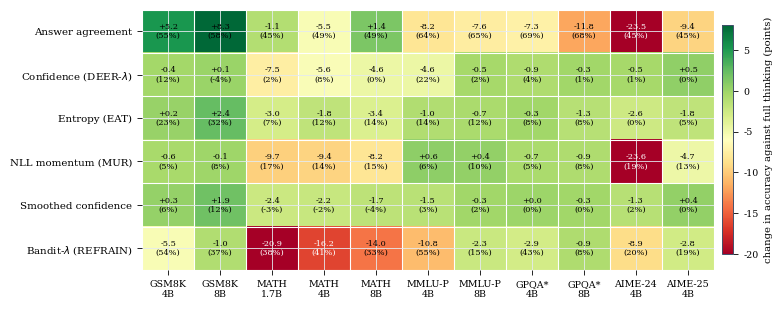
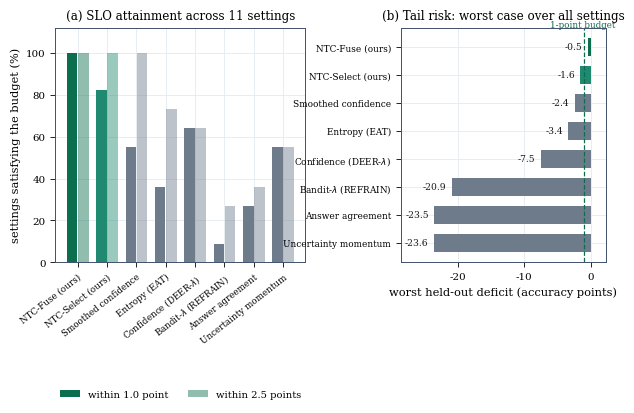
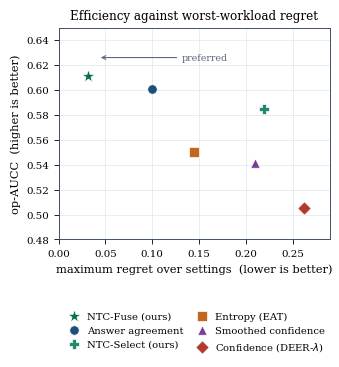
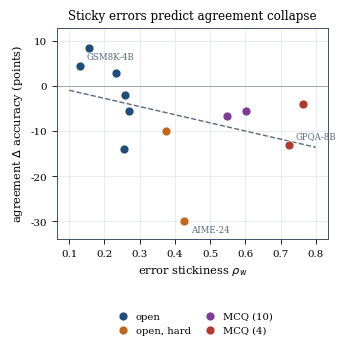
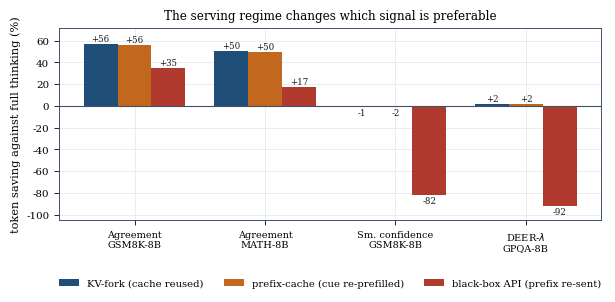
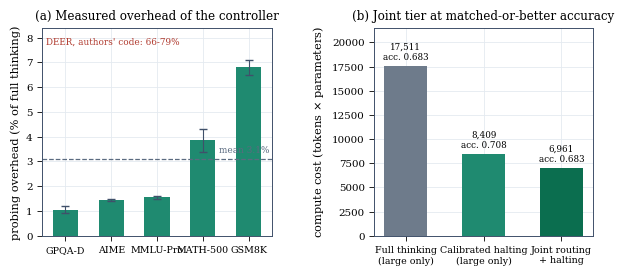
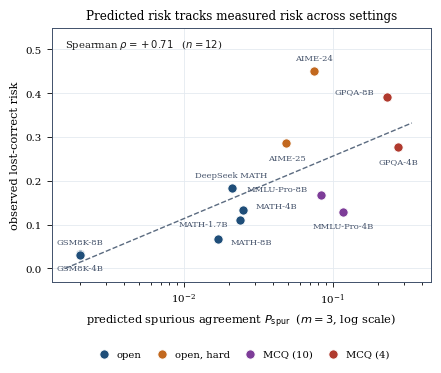
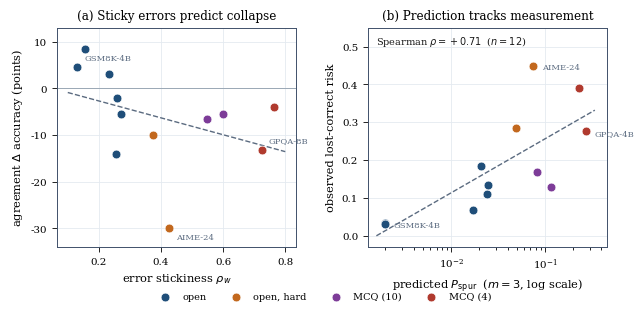

The script that saved these images, in order:
"""All result figures for the TIST manuscript, rebuilt from the frozen result set.
Every number here is traceable to experiments/ntc/{SLO_ATTAINMENT,GENSEEDS_*,
COST_REGIMES,PROP2_VALIDATION,JOINT}.md or to the recomputed primary statistics
(audit/per_setting.json). Run:  python3 paperfigs.py"""
import matplotlib; matplotlib.use("Agg")
import matplotlib.pyplot as plt, numpy as np
plt.rcParams.update({
    "font.family":"serif","font.serif":["DejaVu Serif"],"font.size":8.2,
    "axes.linewidth":0.7,"axes.edgecolor":"#40506A","pdf.fonttype":42,
    "xtick.major.width":0.6,"ytick.major.width":0.6,"xtick.labelsize":7.4,
    "ytick.labelsize":7.4,"axes.titlesize":8.6,"axes.labelsize":8.2,
    "legend.fontsize":7.2,"axes.grid":True,"grid.color":"#E4EAF0",
    "grid.linewidth":0.6,"axes.axisbelow":True})
OURS_A="#0B6E4F"; OURS_B="#1F8A70"; C1="#1F4E79"; C2="#C2681E"; C3="#7D3C98"
C4="#B03A2E"; C5="#6E7B8B"; GREY="#5B6B80"
def save(fig,name):
    fig.savefig(name,bbox_inches="tight",pad_inches=0.02)
    fig.savefig(name.replace(".pdf",".png"),bbox_inches="tight",pad_inches=0.02,dpi=170)  # PNGDUP
    plt.close(fig); print("wrote",name)

# ---------------------------------------------------------------- Fig. collapse
cols=["GSM8K\n4B","GSM8K\n8B","MATH\n1.7B","MATH\n4B","MATH\n8B","MMLU-P\n4B",
      "MMLU-P\n8B","GPQA*\n4B","GPQA*\n8B","AIME-24\n4B","AIME-25\n4B"]
rows=["Answer agreement","Confidence (DEER-$\\lambda$)","Entropy (EAT)",
      "NLL momentum (MUR)","Smoothed confidence","Bandit-$\\lambda$ (REFRAIN)"]
D=np.array([
 [ 5.2,  8.3, -1.1, -5.5,  1.4, -8.2, -7.6, -7.3,-11.8,-23.5, -9.4],
 [-0.4,  0.1, -7.5, -5.6, -4.6, -4.6, -0.5, -0.9, -0.3, -0.5,  0.5],
 [ 0.2,  2.4, -3.0, -1.8, -3.4, -1.0, -0.7, -0.3, -1.3, -2.6, -1.8],
 [-0.6, -0.1, -9.7, -9.4, -8.2,  0.6,  0.4, -0.7, -0.9,-23.6, -4.7],
 [ 0.3,  1.9, -2.4, -2.2, -1.7, -1.5, -0.3,  0.0, -0.3, -1.3,  0.4],
 [-5.5, -1.0,-20.9,-16.2,-14.0,-10.8, -2.3, -2.9, -0.9, -8.9, -2.8]])
C=np.array([
 [55, 58, 45, 49, 49, 64, 65, 69, 68, 45, 45],
 [12, -4,  2,  8,  0, 22,  2,  4,  1,  1,  0],
 [23, 32,  7, 12, 14, 14, 12,  8,  8,  0,  5],
 [ 5,  8, 17, 14, 15,  6, 10,  5,  8, 19, 13],
 [ 6, 12, -3, -2, -4,  3,  2,  0,  0,  2,  0],
 [54, 37, 38, 41, 33, 55, 15, 43,  8, 20, 19]])
fig,ax=plt.subplots(figsize=(8.2,2.95))
im=ax.imshow(D,cmap="RdYlGn",vmin=-20,vmax=8,aspect="auto")
ax.set_xticks(range(len(cols)),cols,fontsize=6.8)
ax.set_yticks(range(len(rows))); ax.set_yticklabels(rows,fontsize=7.4)
for i in range(len(rows)):
    for j in range(len(cols)):
        ax.text(j,i,f"{D[i,j]:+.1f}\n({C[i,j]:.0f}%)",ha="center",va="center",
                fontsize=5.9,color="white" if D[i,j]<-14 else "black")
ax.set_xticks(np.arange(-.5,len(cols),1),minor=True)
ax.set_yticks(np.arange(-.5,len(rows),1),minor=True)
ax.grid(which="minor",color="white",linewidth=0.8); ax.tick_params(which="minor",length=0)
for k in ("top","right","bottom","left"): ax.spines[k].set_visible(False)
cb=fig.colorbar(im,ax=ax,shrink=0.88,pad=0.012)
cb.set_label("change in accuracy against full thinking (points)",fontsize=7.2)
cb.ax.tick_params(labelsize=6.8); fig.tight_layout(pad=0.25)
save(fig,"fig_collapse.pdf")

# ---------------------------------------------------------------- Fig. SLO
methods=["NTC-Fuse\n(ours)","NTC-Select\n(ours)","Smoothed\nconfidence","Entropy\n(EAT)",
         "Confidence\n(DEER-$\\lambda$)","Bandit-$\\lambda$\n(REFRAIN)","Answer\nagreement",
         "Uncertainty\nmomentum"]
w1=np.array([100,82,55,36,64,9,27,55]); w25=np.array([100,100,100,73,64,27,36,55])
worst=np.array([-0.5,-1.6,-2.4,-3.4,-7.5,-20.9,-23.5,-23.6])
cols_=[OURS_A,OURS_B]+[C5]*6
fig,axes=plt.subplots(1,2,figsize=(7.1,3.05),gridspec_kw={"width_ratios":[1.22,1],"wspace":0.42})
x=np.arange(len(methods))
axes[0].bar(x-0.19,w1,0.36,color=cols_,label="within 1.0 point")
axes[0].bar(x+0.19,w25,0.36,color=cols_,alpha=0.45,label="within 2.5 points")
axes[0].set_xticks(x); axes[0].set_xticklabels([m.replace("\n"," ") for m in methods],
    fontsize=6.3,rotation=38,ha="right",rotation_mode="anchor")
axes[0].set_ylabel("settings satisfying the budget (%)"); axes[0].set_ylim(0,112)
axes[0].set_title("(a) SLO attainment across 11 settings")
axes[0].legend(loc="lower center",bbox_to_anchor=(0.5,-0.62),ncol=2,frameon=False)
bars=axes[1].barh(x,worst,color=cols_,height=0.62)
axes[1].set_yticks(x); axes[1].set_yticklabels([m.replace("\n"," ") for m in methods],fontsize=6.4)
axes[1].invert_yaxis(); axes[1].set_xlabel("worst held-out deficit (accuracy points)")
axes[1].set_title("(b) Tail risk: worst case over all settings"); axes[1].set_xlim(-28.5,2.2)
for b,v in zip(bars,worst):
    axes[1].text(v-0.8,b.get_y()+b.get_height()/2,f"{v:+.1f}",va="center",ha="right",
                 fontsize=6.6,color="#1A1A1A")
axes[1].axvline(-1.0,color=OURS_A,ls="--",lw=0.9)
axes[1].text(-1.3,-0.62,"1-point budget",fontsize=6.3,color=OURS_A,ha="center",va="bottom")
save(fig,"fig_slo.pdf")

# ------------------------------------------------------- Fig. efficiency/regret
names=["NTC-Fuse (ours)","Answer agreement","NTC-Select (ours)","Entropy (EAT)",
       "Smoothed confidence","Confidence (DEER-$\\lambda$)"]
aucc=[0.611,0.601,0.585,0.550,0.541,0.505]
mxreg=[0.031,0.100,0.220,0.145,0.210,0.262]
mkr=["*","o","P","s","^","D"]; cl=[OURS_A,C1,OURS_B,C2,C3,C4]
fig,ax=plt.subplots(figsize=(3.5,2.75))
for n,a,r,m,c in zip(names,aucc,mxreg,mkr,cl):
    ax.scatter(r,a,marker=m,s=95 if m=="*" else 46,color=c,zorder=3,
               edgecolor="white",linewidth=0.5,label=n)
ax.set_xlabel("maximum regret over settings  (lower is better)")
ax.set_ylabel("op-AUCC  (higher is better)")
ax.set_title("Efficiency against worst-workload regret")
ax.set_xlim(0.0,0.29); ax.set_ylim(0.48,0.65)
ax.annotate("preferred",xy=(0.042,0.626),xytext=(0.132,0.626),fontsize=6.8,color=GREY,
            va="center",arrowprops=dict(arrowstyle="->",color=GREY,lw=0.8))
ax.legend(loc="upper center",bbox_to_anchor=(0.5,-0.30),ncol=2,frameon=False,
          handletextpad=0.3,columnspacing=0.9)
save(fig,"fig_regret.pdf")

# ------------------------------------------------------------ Fig. stickiness
bench=["GSM8K-4B","GSM8K-8B","MATH-1.7B","MATH-4B","MATH-8B","MMLU-Pro-4B",
       "MMLU-Pro-8B","AIME-24","AIME-25","GPQA-4B","GPQA-8B","DeepSeek MATH"]
rho=[0.130,0.157,0.257,0.270,0.233,0.601,0.549,0.425,0.375,0.765,0.724,0.256]
dlt=[4.5,8.5,-2.0,-5.5,3.0,-5.5,-6.5,-30.0,-10.0,-4.0,-13.1,-14.0]
fam=["open","open","open","open","open","MCQ (10)","MCQ (10)","open, hard",
     "open, hard","MCQ (4)","MCQ (4)","open"]
palette={"open":C1,"open, hard":C2,"MCQ (10)":C3,"MCQ (4)":C4}
fig,ax=plt.subplots(figsize=(3.5,2.75))
for f in ["open","open, hard","MCQ (10)","MCQ (4)"]:
    idx=[i for i,g in enumerate(fam) if g==f]
    ax.scatter([rho[i] for i in idx],[dlt[i] for i in idx],s=42,color=palette[f],
               edgecolor="white",linewidth=0.5,zorder=3,label=f)
z=np.polyfit(rho,dlt,1); xs=np.linspace(0.10,0.80,50)
ax.plot(xs,np.polyval(z,xs),color=GREY,lw=1.0,ls="--",zorder=2)
ax.axhline(0,color="#9AA7B5",lw=0.7)
ax.set_xlabel(r"error stickiness $\rho_w$")
ax.set_ylabel("agreement $\\Delta$ accuracy (points)")
ax.set_title("Sticky errors predict agreement collapse"); ax.set_ylim(-34,13)
for i in (7,10,0):
    ax.annotate(bench[i],(rho[i],dlt[i]),fontsize=6.2,color=GREY,
                xytext=(5,-8 if i==7 else 5),textcoords="offset points")
ax.legend(loc="upper center",bbox_to_anchor=(0.5,-0.30),ncol=2,frameon=False,
          handletextpad=0.3,columnspacing=0.9)
save(fig,"fig_stickiness.pdf")

# -------------------------------------------------------------- Fig. regimes
setl=["Agreement\nGSM8K-8B","Agreement\nMATH-8B","Sm. confidence\nGSM8K-8B",
      "DEER-$\\lambda$\nGPQA-8B"]
kv=[56.4,50.0,-0.7,1.8]; pc=[56.0,49.8,-1.5,1.6]; bb=[34.6,17.4,-82.3,-92.0]
fig,ax=plt.subplots(figsize=(7.0,2.5)); x=np.arange(len(setl)); wd=0.26
ax.bar(x-wd,kv,wd,color=C1,label="KV-fork (cache reused)")
ax.bar(x,pc,wd,color=C2,label="prefix-cache (cue re-prefilled)")
ax.bar(x+wd,bb,wd,color=C4,label="black-box API (prefix re-sent)")
ax.axhline(0,color="#40506A",lw=0.8); ax.set_xticks(x)
ax.set_xticklabels(setl,fontsize=7.0)
ax.set_ylabel("token saving against full thinking (%)")
ax.set_title("The serving regime changes which signal is preferable"); ax.set_ylim(-105,72)
for xi,v in zip(np.concatenate([x-wd,x,x+wd]),kv+pc+bb):
    ax.text(xi,v+(2.6 if v>=0 else -7.5),f"{v:+.0f}",ha="center",fontsize=6.2,color="#1A1A1A")
ax.legend(loc="lower center",bbox_to_anchor=(0.5,-0.40),ncol=3,frameon=False)
save(fig,"fig_regimes.pdf")

# ------------------------------------------------- Fig. overhead + joint tier
fig,axes=plt.subplots(1,2,figsize=(7.1,2.7),gridspec_kw={"width_ratios":[1.05,1],"wspace":0.46})
bm=["GPQA-D","AIME","MMLU-Pro","MATH-500","GSM8K"]
lo=[0.9,1.4,1.5,3.4,6.5]; hi=[1.2,1.5,1.6,4.3,7.1]
mid=[(a+b)/2 for a,b in zip(lo,hi)]
err=[[m-a for m,a in zip(mid,lo)],[b-m for b,m in zip(hi,mid)]]
axes[0].bar(bm,mid,0.55,yerr=err,capsize=2.6,color=OURS_B,error_kw=dict(lw=0.8,ecolor="#40506A"))
axes[0].axhline(3.1,color=GREY,ls="--",lw=0.9)
axes[0].text(4.45,3.35,"mean 3.1%",fontsize=6.4,color=GREY,ha="right")
axes[0].set_ylabel("probing overhead (% of full thinking)")
axes[0].set_title("(a) Measured overhead of the controller")
axes[0].set_ylim(0,8.4); axes[0].tick_params(axis="x",labelsize=6.8)
axes[0].text(-0.42,7.75,"DEER, authors' code: 66-79%",fontsize=6.4,color=C4)
lab=["Full thinking\n(large only)","Calibrated halting\n(large only)","Joint routing\n+ halting"]
cost=[17511,8409,6961]; acc=[0.683,0.708,0.683]
bars=axes[1].bar(lab,cost,0.55,color=[C5,OURS_B,OURS_A])
axes[1].set_ylabel("compute cost (tokens $\\times$ parameters)")
axes[1].set_title("(b) Joint tier at matched-or-better accuracy")
axes[1].set_ylim(0,21500); axes[1].tick_params(axis="x",labelsize=6.8)
for b,c,a in zip(bars,cost,acc):
    axes[1].text(b.get_x()+b.get_width()/2,c+700,f"{c:,}\nacc. {a:.3f}",ha="center",
                 fontsize=6.3,linespacing=1.2)
save(fig,"fig_overhead_joint.pdf")

# ---------------- Fig. Proposition 2 out-of-sample ----------------
pspur=[0.002,0.002,0.024,0.025,0.017,0.117,0.083,0.075,0.049,0.274,0.232,0.021]
lost=[0.034,0.030,0.110,0.134,0.067,0.129,0.168,0.450,0.286,0.277,0.391,0.184]
off={0:(0,-12),1:(0,8),4:(9,-4),2:(-9,-4),3:(9,1),11:(0,8),8:(0,-12),7:(0,8),
     6:(-9,3),5:(0,-12),10:(-9,3),9:(0,-12)}
ha={0:"center",1:"center",4:"left",2:"right",3:"left",11:"center",8:"center",
    7:"center",6:"right",5:"center",10:"right",9:"center"}
fig,ax=plt.subplots(figsize=(4.9,3.3))
for f in ["open","open, hard","MCQ (10)","MCQ (4)"]:
    idx=[i for i,g in enumerate(fam) if g==f]
    ax.scatter([pspur[i] for i in idx],[lost[i] for i in idx],s=44,color=palette[f],
               edgecolor="white",linewidth=0.6,zorder=3,label=f)
for i in range(len(bench)):
    ax.annotate(bench[i],(pspur[i],lost[i]),fontsize=6.0,color="#44526A",
                xytext=off[i],textcoords="offset points",ha=ha[i],zorder=4)
z=np.polyfit(np.log10(pspur),lost,1); xs=np.logspace(np.log10(0.0016),np.log10(0.34),60)
ax.plot(xs,np.polyval(z,np.log10(xs)),color=GREY,lw=1.0,ls="--",zorder=2)
ax.set_xscale("log"); ax.set_xlim(0.0013,0.46); ax.set_ylim(-0.03,0.55)
ax.set_xlabel(r"predicted spurious agreement $P_{\mathrm{spur}}$  ($m=3$, log scale)")
ax.set_ylabel("observed lost-correct risk")
ax.set_title("Predicted risk tracks measured risk across settings")
ax.text(0.0016,0.505,r"Spearman $\rho = +0.71$   ($n=12$)",fontsize=7.2,color="#1A1A1A")
ax.legend(loc="lower center",bbox_to_anchor=(0.5,-0.34),ncol=4,frameon=False,
          handletextpad=0.3,columnspacing=1.0)
save(fig,"fig_prop2.pdf")
print("result figures rebuilt")

# ---------------- Fig. mechanism: stickiness + out-of-sample prediction -------
fig,axes=plt.subplots(1,2,figsize=(7.1,2.85),gridspec_kw={"wspace":0.30})
ax=axes[0]
for f in ["open","open, hard","MCQ (10)","MCQ (4)"]:
    idx=[i for i,g in enumerate(fam) if g==f]
    ax.scatter([rho[i] for i in idx],[dlt[i] for i in idx],s=40,color=palette[f],
               edgecolor="white",linewidth=0.5,zorder=3,label=f)
z=np.polyfit(rho,dlt,1); xs=np.linspace(0.10,0.80,50)
ax.plot(xs,np.polyval(z,xs),color=GREY,lw=1.0,ls="--",zorder=2)
ax.axhline(0,color="#9AA7B5",lw=0.7)
ax.set_xlabel(r"error stickiness $\rho_w$")
ax.set_ylabel("agreement $\\Delta$ accuracy (points)")
ax.set_title("(a) Sticky errors predict collapse"); ax.set_ylim(-34,13)
for i in (7,10,0):
    ax.annotate(bench[i],(rho[i],dlt[i]),fontsize=6.0,color=GREY,
                xytext=(5,-8 if i==7 else 5),textcoords="offset points")
ax=axes[1]
for f in ["open","open, hard","MCQ (10)","MCQ (4)"]:
    idx=[i for i,g in enumerate(fam) if g==f]
    ax.scatter([pspur[i] for i in idx],[lost[i] for i in idx],s=40,color=palette[f],
               edgecolor="white",linewidth=0.5,zorder=3,label=f)
z=np.polyfit(np.log10(pspur),lost,1); xs=np.logspace(np.log10(0.0016),np.log10(0.34),60)
ax.plot(xs,np.polyval(z,np.log10(xs)),color=GREY,lw=1.0,ls="--",zorder=2)
ax.set_xscale("log"); ax.set_xlim(0.0013,0.46); ax.set_ylim(-0.03,0.55)
ax.set_xlabel(r"predicted $P_{\mathrm{spur}}$  ($m=3$, log scale)")
ax.set_ylabel("observed lost-correct risk")
ax.set_title("(b) Prediction tracks measurement")
ax.text(0.0016,0.505,r"Spearman $\rho=+0.71$  ($n=12$)",fontsize=7.0,color="#1A1A1A")
for i in (7,9,0):
    ax.annotate(bench[i],(pspur[i],lost[i]),fontsize=6.0,color=GREY,
                xytext=(6,-3),textcoords="offset points")
h,l=axes[0].get_legend_handles_labels()
fig.legend(h,l,loc="lower center",bbox_to_anchor=(0.5,-0.11),ncol=4,frameon=False,fontsize=7)
save(fig,"fig_mechanism.pdf")
